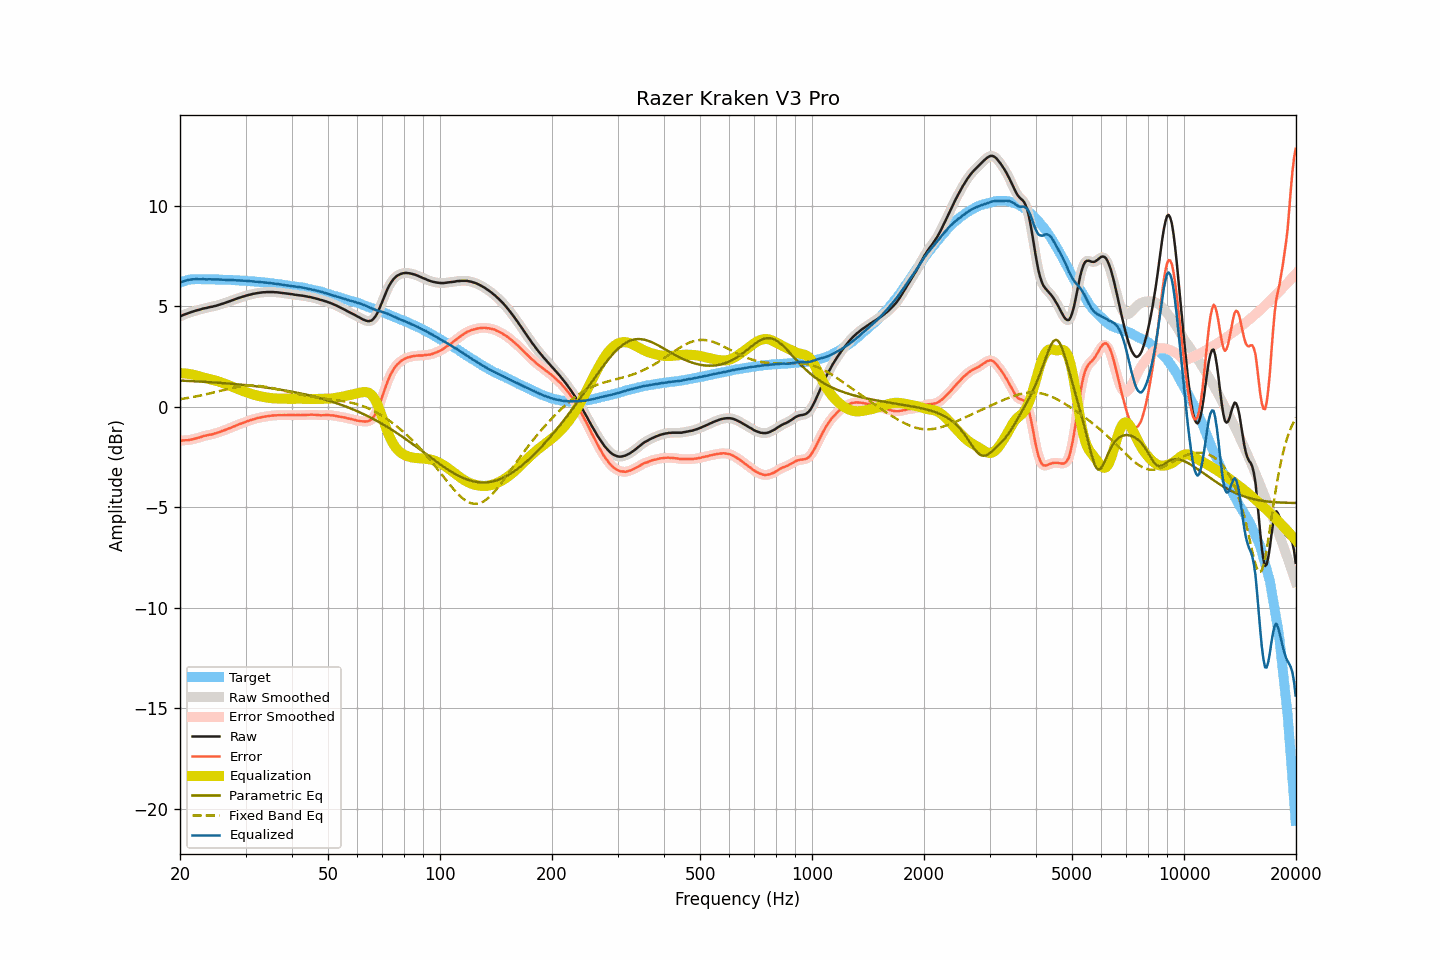

Data behind this chart, as committed beside it:
frequency, raw, smoothed, error, error_smoothed, equalization, parametric_eq, fixed_band_eq, equalized_raw, equalized_smoothed, target
20.00, 4.51, 4.51, -1.68, -1.68, 1.68, 1.31, 0.38, 6.19, 6.18, 6.19
20.20, 4.54, 4.54, -1.68, -1.68, 1.68, 1.31, 0.40, 6.21, 6.22, 6.22
20.40, 4.58, 4.57, -1.67, -1.67, 1.67, 1.31, 0.41, 6.25, 6.25, 6.25
20.61, 4.61, 4.61, -1.66, -1.66, 1.67, 1.30, 0.42, 6.27, 6.27, 6.27
20.81, 4.64, 4.64, -1.66, -1.66, 1.66, 1.30, 0.43, 6.30, 6.30, 6.30
21.02, 4.67, 4.67, -1.66, -1.65, 1.65, 1.29, 0.45, 6.32, 6.32, 6.32
21.23, 4.70, 4.69, -1.64, -1.64, 1.64, 1.29, 0.46, 6.33, 6.33, 6.33
21.44, 4.72, 4.72, -1.63, -1.63, 1.62, 1.29, 0.48, 6.34, 6.34, 6.34
21.66, 4.75, 4.74, -1.61, -1.61, 1.61, 1.28, 0.49, 6.35, 6.35, 6.35
21.87, 4.77, 4.77, -1.59, -1.59, 1.59, 1.28, 0.51, 6.35, 6.36, 6.35
22.09, 4.80, 4.79, -1.56, -1.56, 1.57, 1.27, 0.52, 6.36, 6.36, 6.36
22.31, 4.82, 4.82, -1.54, -1.55, 1.54, 1.27, 0.54, 6.36, 6.36, 6.36
22.54, 4.84, 4.84, -1.52, -1.52, 1.52, 1.26, 0.56, 6.36, 6.36, 6.36
22.76, 4.86, 4.86, -1.50, -1.50, 1.50, 1.26, 0.57, 6.35, 6.36, 6.36
22.99, 4.89, 4.88, -1.46, -1.47, 1.47, 1.25, 0.59, 6.36, 6.36, 6.35
23.22, 4.91, 4.90, -1.44, -1.45, 1.45, 1.25, 0.61, 6.36, 6.35, 6.35
23.45, 4.92, 4.92, -1.43, -1.42, 1.43, 1.25, 0.63, 6.35, 6.35, 6.35
23.69, 4.94, 4.94, -1.41, -1.41, 1.41, 1.24, 0.64, 6.35, 6.35, 6.35
23.92, 4.96, 4.96, -1.39, -1.39, 1.39, 1.24, 0.66, 6.35, 6.35, 6.35
24.16, 4.98, 4.97, -1.38, -1.38, 1.38, 1.23, 0.68, 6.35, 6.35, 6.36
24.40, 4.99, 4.99, -1.37, -1.36, 1.36, 1.22, 0.70, 6.34, 6.35, 6.35
24.65, 5.01, 5.01, -1.34, -1.34, 1.34, 1.22, 0.72, 6.34, 6.34, 6.34
24.89, 5.03, 5.03, -1.32, -1.32, 1.32, 1.21, 0.74, 6.34, 6.34, 6.34
25.14, 5.05, 5.05, -1.29, -1.29, 1.29, 1.21, 0.76, 6.34, 6.34, 6.34
25.39, 5.08, 5.07, -1.26, -1.27, 1.27, 1.20, 0.78, 6.34, 6.34, 6.34
25.65, 5.10, 5.10, -1.24, -1.24, 1.24, 1.20, 0.80, 6.33, 6.34, 6.34
25.91, 5.13, 5.12, -1.20, -1.21, 1.21, 1.19, 0.82, 6.34, 6.33, 6.33
26.16, 5.15, 5.15, -1.18, -1.18, 1.18, 1.18, 0.84, 6.33, 6.33, 6.33
26.43, 5.18, 5.18, -1.15, -1.15, 1.15, 1.18, 0.86, 6.33, 6.33, 6.33
26.69, 5.21, 5.21, -1.12, -1.12, 1.12, 1.17, 0.88, 6.33, 6.32, 6.32
26.96, 5.24, 5.24, -1.09, -1.09, 1.09, 1.17, 0.90, 6.32, 6.32, 6.32
27.23, 5.27, 5.27, -1.06, -1.05, 1.05, 1.16, 0.92, 6.32, 6.32, 6.32
27.50, 5.30, 5.30, -1.02, -1.02, 1.02, 1.15, 0.94, 6.32, 6.32, 6.32
27.77, 5.33, 5.32, -0.98, -0.99, 0.99, 1.14, 0.95, 6.32, 6.31, 6.31
28.05, 5.35, 5.35, -0.96, -0.96, 0.96, 1.14, 0.97, 6.30, 6.31, 6.31
28.33, 5.38, 5.38, -0.92, -0.92, 0.92, 1.13, 0.98, 6.30, 6.30, 6.30
28.62, 5.41, 5.41, -0.89, -0.89, 0.89, 1.12, 1.00, 6.30, 6.30, 6.30
28.90, 5.44, 5.43, -0.86, -0.86, 0.86, 1.12, 1.01, 6.30, 6.29, 6.29
29.19, 5.46, 5.46, -0.83, -0.83, 0.83, 1.11, 1.02, 6.29, 6.29, 6.28
29.48, 5.49, 5.48, -0.80, -0.80, 0.80, 1.10, 1.03, 6.28, 6.28, 6.29
29.78, 5.51, 5.51, -0.77, -0.77, 0.77, 1.09, 1.04, 6.28, 6.28, 6.28
30.08, 5.54, 5.53, -0.74, -0.74, 0.74, 1.08, 1.05, 6.28, 6.27, 6.28
30.38, 5.56, 5.56, -0.71, -0.71, 0.71, 1.07, 1.05, 6.27, 6.27, 6.26
30.68, 5.58, 5.58, -0.69, -0.68, 0.68, 1.07, 1.06, 6.26, 6.26, 6.26
30.99, 5.60, 5.60, -0.65, -0.66, 0.66, 1.06, 1.06, 6.25, 6.25, 6.25
31.30, 5.62, 5.62, -0.63, -0.63, 0.63, 1.05, 1.06, 6.25, 6.25, 6.25
31.61, 5.64, 5.63, -0.61, -0.61, 0.61, 1.04, 1.06, 6.24, 6.24, 6.25
31.93, 5.65, 5.65, -0.59, -0.58, 0.58, 1.03, 1.05, 6.23, 6.23, 6.23
32.24, 5.67, 5.66, -0.55, -0.56, 0.56, 1.02, 1.05, 6.23, 6.23, 6.22
32.57, 5.68, 5.68, -0.54, -0.54, 0.54, 1.01, 1.04, 6.22, 6.22, 6.22
32.89, 5.69, 5.69, -0.53, -0.52, 0.53, 1.00, 1.04, 6.21, 6.21, 6.22
33.22, 5.70, 5.70, -0.51, -0.51, 0.51, 0.99, 1.03, 6.21, 6.20, 6.20
33.55, 5.71, 5.70, -0.49, -0.49, 0.49, 0.98, 1.02, 6.20, 6.20, 6.20
33.89, 5.71, 5.71, -0.48, -0.48, 0.48, 0.97, 1.00, 6.19, 6.19, 6.19
34.23, 5.72, 5.71, -0.47, -0.47, 0.47, 0.96, 0.99, 6.18, 6.18, 6.18
34.57, 5.72, 5.72, -0.46, -0.46, 0.45, 0.95, 0.98, 6.17, 6.17, 6.17
34.92, 5.72, 5.72, -0.44, -0.44, 0.44, 0.94, 0.96, 6.16, 6.16, 6.16
35.27, 5.72, 5.72, -0.44, -0.43, 0.44, 0.93, 0.94, 6.15, 6.15, 6.16
35.62, 5.72, 5.71, -0.42, -0.43, 0.43, 0.91, 0.93, 6.14, 6.14, 6.14
35.97, 5.71, 5.71, -0.42, -0.42, 0.42, 0.90, 0.91, 6.13, 6.13, 6.13
... 635 more rows
